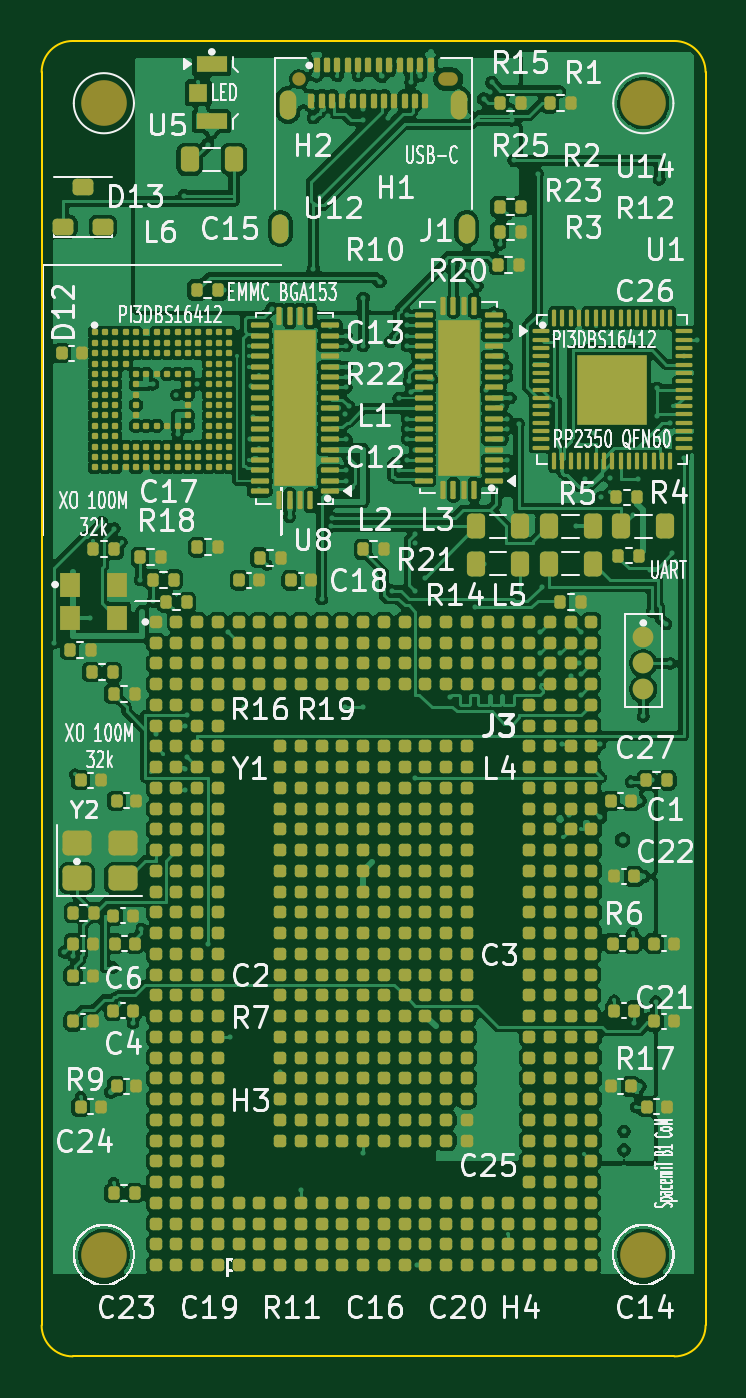
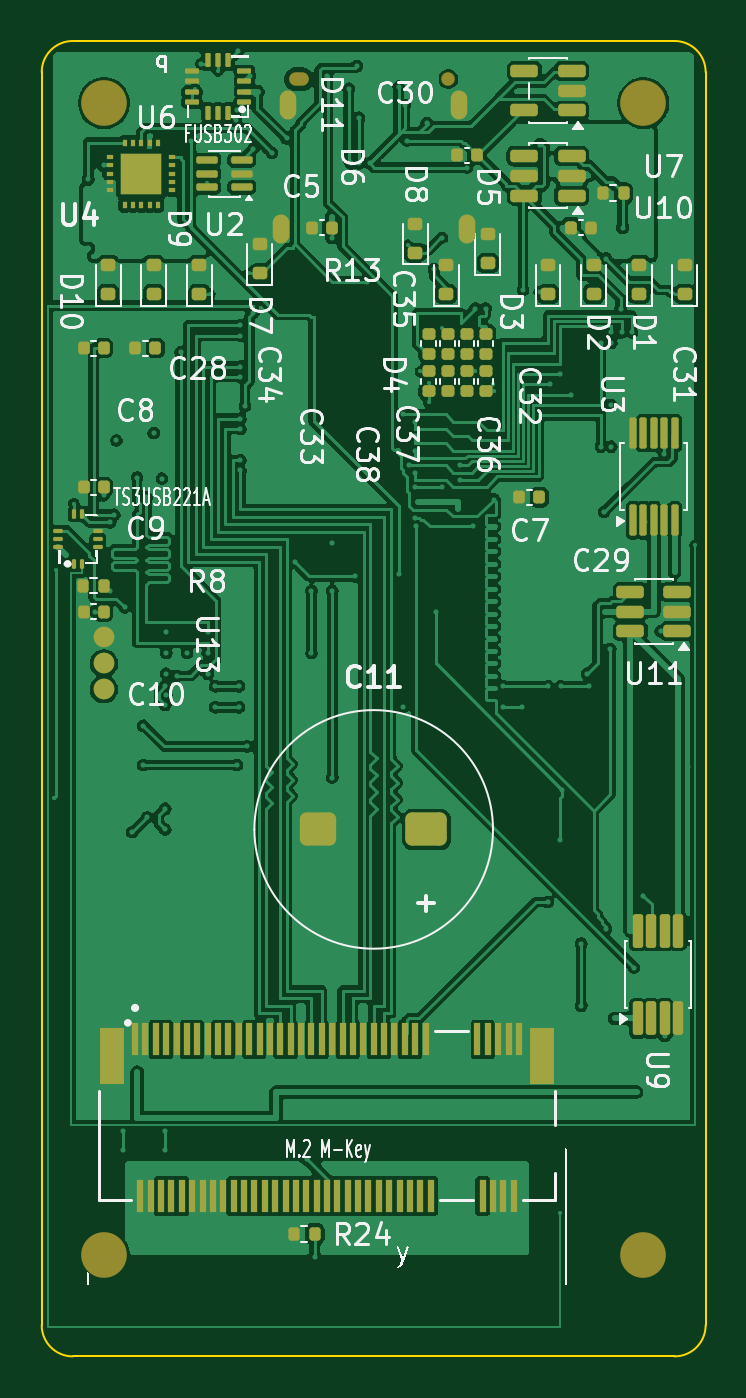
Circuit board: 7 layer files. Board 32.0 x 63.4 mm.
- bottom_copper: r5_u0_63p4mm_release-B_Cu.gbl (286549 bytes)
- bottom_mask: r5_u0_63p4mm_release-B_Mask.gbs (9215 bytes)
- bottom_silk: r5_u0_63p4mm_release-B_Silkscreen.gbo (95322 bytes)
- outline: r5_u0_63p4mm_release-Edge_Cuts.gm1 (911 bytes)
- top_copper: r5_u0_63p4mm_release-F_Cu.gtl (421445 bytes)
- top_mask: r5_u0_63p4mm_release-F_Mask.gts (28000 bytes)
- top_silk: r5_u0_63p4mm_release-F_Silkscreen.gto (164913 bytes)

=== bottom_copper: r5_u0_63p4mm_release-B_Cu.gbl (286549 bytes, source omitted) ===
=== bottom_mask: r5_u0_63p4mm_release-B_Mask.gbs (9215 bytes, source omitted) ===
=== bottom_silk: r5_u0_63p4mm_release-B_Silkscreen.gbo (95322 bytes, source omitted) ===
=== outline: r5_u0_63p4mm_release-Edge_Cuts.gm1 ===
%TF.GenerationSoftware,KiCad,Pcbnew,10.0.5*%
%TF.CreationDate,2026-11-08T20:28:44+08:00*%
%TF.ProjectId,r5_u0_63p4mm_release,72355f75-305f-4363-9370-346d6d5f7265,L1*%
%TF.SameCoordinates,Original*%
%TF.FileFunction,Profile,NP*%
%FSLAX46Y46*%
G04 Gerber Fmt 4.6, Leading zero omitted, Abs format (unit mm)*
G04 Created by KiCad (PCBNEW 10.0.5) date 2026-11-08 20:28:44*
%MOMM*%
%LPD*%
G01*
G04 APERTURE LIST*
%TA.AperFunction,Profile*%
%ADD10C,0.100000*%
%TD*%
G04 APERTURE END LIST*
D10*
X0Y-1500000D02*
G75*
G02*
X1500000Y0I1499997J3D01*
G01*
X0Y-61900000D02*
X0Y-1500000D01*
X1500000Y0D02*
X30500000Y0D01*
X1500000Y-63400000D02*
G75*
G02*
X0Y-61900000I0J1500000D01*
G01*
X30500000Y0D02*
G75*
G02*
X32000000Y-1500000I0J-1500000D01*
G01*
X30500000Y-63400000D02*
X1500000Y-63400000D01*
X32000000Y-1500000D02*
X32000000Y-61900000D01*
X32000000Y-61900000D02*
G75*
G02*
X30500000Y-63400000I-1500000J0D01*
G01*
M02*

=== top_copper: r5_u0_63p4mm_release-F_Cu.gtl (421445 bytes, source omitted) ===
=== top_mask: r5_u0_63p4mm_release-F_Mask.gts (28000 bytes, source omitted) ===
=== top_silk: r5_u0_63p4mm_release-F_Silkscreen.gto (164913 bytes, source omitted) ===
